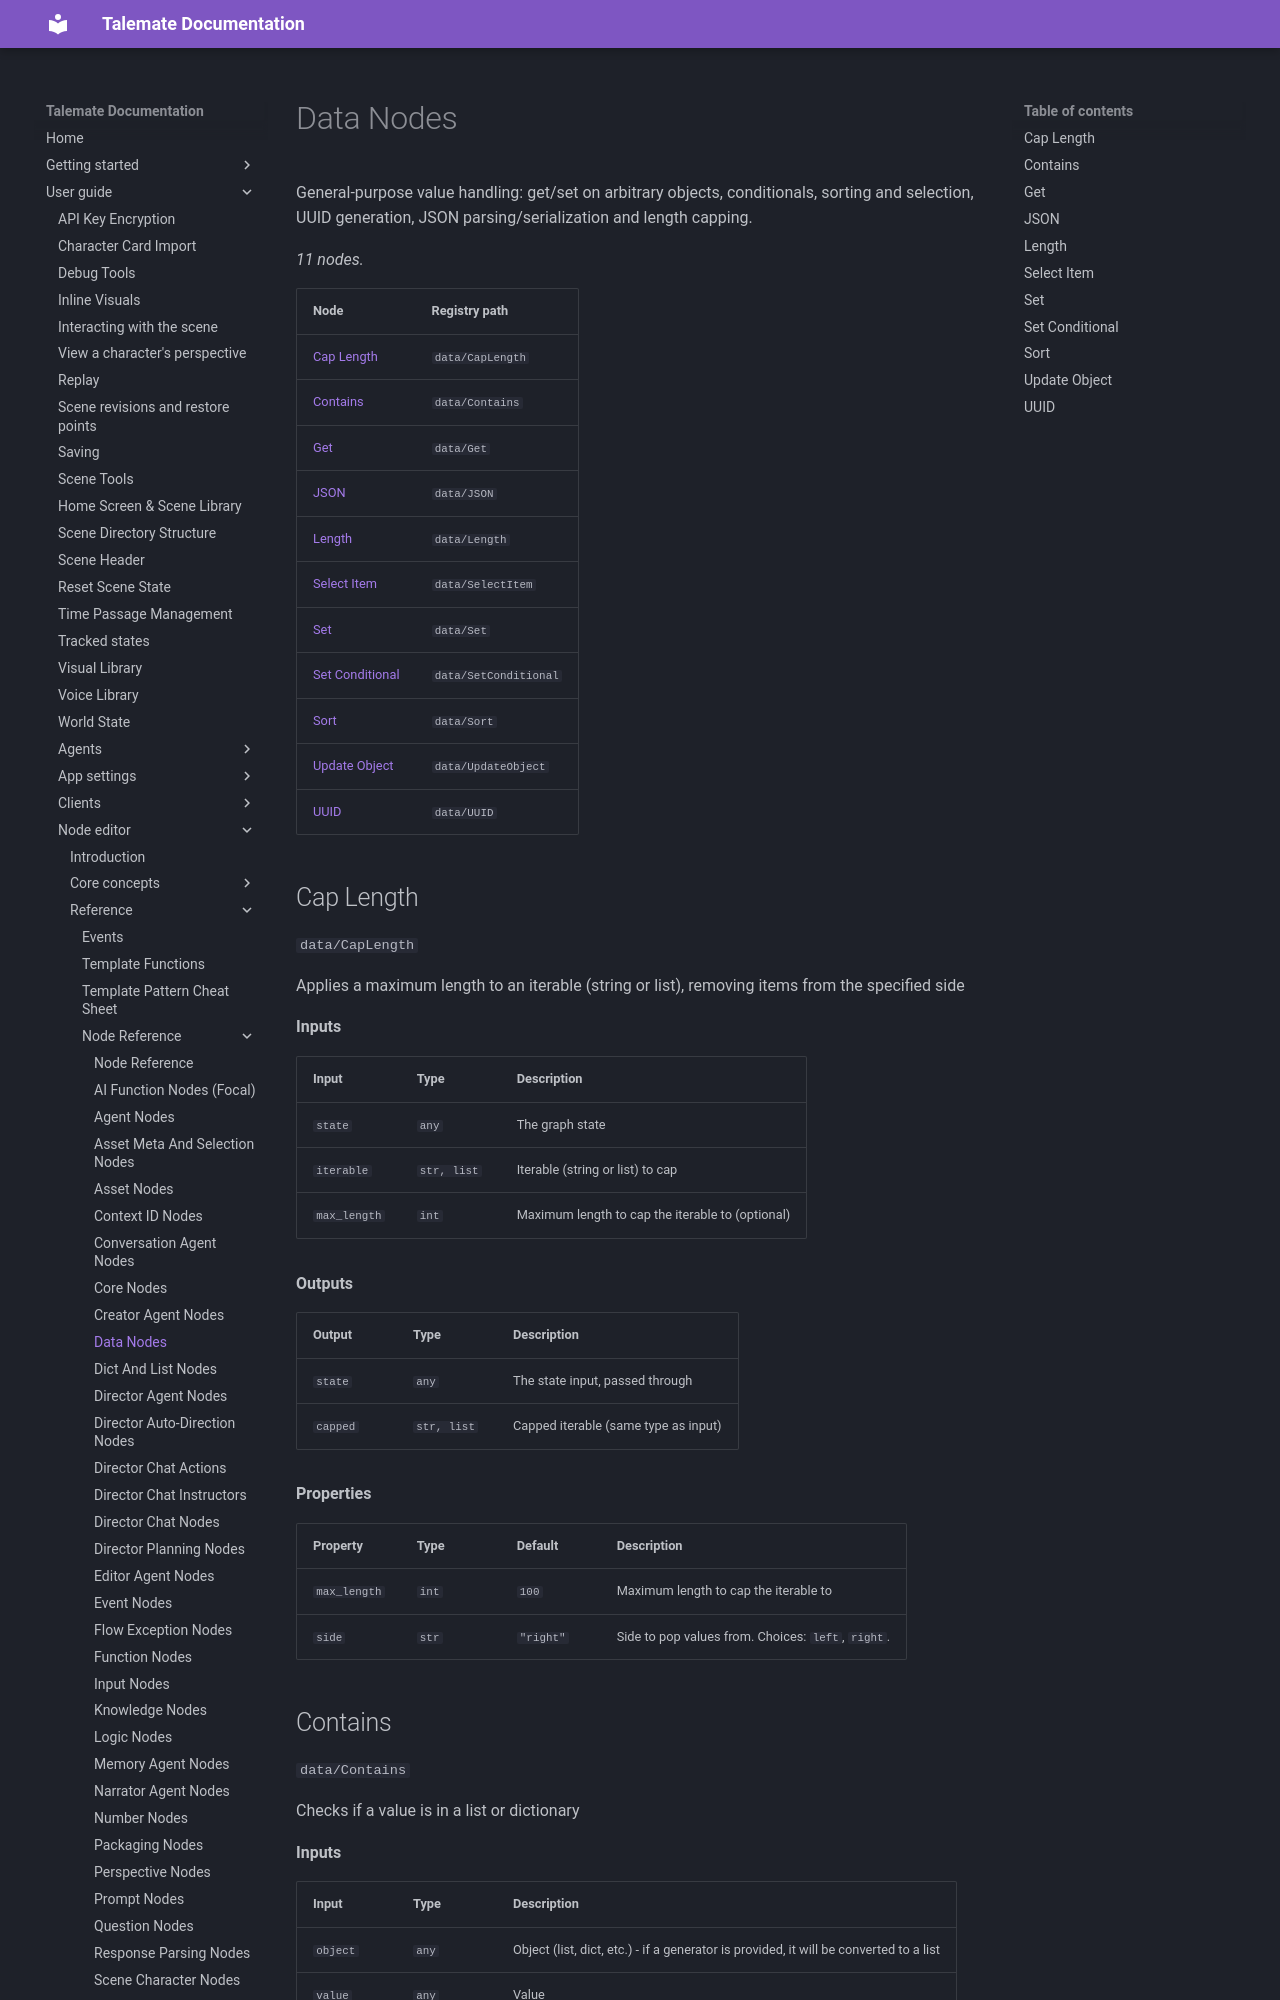

repository: vegu-ai/talemate · page: user-guide/node-editor/reference/nodes/data/index.html · generator: mkdocs

# Data Nodes

General-purpose value handling: get/set on arbitrary objects, conditionals, sorting and selection, UUID generation, JSON parsing/serialization and length capping.

<!-- glossary:generated - everything below this line is generated by `python -m talemate.game.engine.nodes.tools glossary --write` - do not edit -->


_11 nodes._

| Node | Registry path |
| --- | --- |
| [Cap Length](#cap-length) | `data/CapLength` |
| [Contains](#contains) | `data/Contains` |
| [Get](#get) | `data/Get` |
| [JSON](#json) | `data/JSON` |
| [Length](#length) | `data/Length` |
| [Select Item](#select-item) | `data/SelectItem` |
| [Set](#set) | `data/Set` |
| [Set Conditional](#set-conditional) | `data/SetConditional` |
| [Sort](#sort) | `data/Sort` |
| [Update Object](#update-object) | `data/UpdateObject` |
| [UUID](#uuid) | `data/UUID` |

## Cap Length

`data/CapLength`

Applies a maximum length to an iterable (string or list), removing items from the specified side

**Inputs**

| Input | Type | Description |
| --- | --- | --- |
| `state` | `any` | The graph state |
| `iterable` | `str, list` | Iterable (string or list) to cap |
| `max_length` | `int` | Maximum length to cap the iterable to (optional) |

**Outputs**

| Output | Type | Description |
| --- | --- | --- |
| `state` | `any` | The state input, passed through |
| `capped` | `str, list` | Capped iterable (same type as input) |

**Properties**

| Property | Type | Default | Description |
| --- | --- | --- | --- |
| `max_length` | `int` | `100` | Maximum length to cap the iterable to |
| `side` | `str` | `"right"` | Side to pop values from. Choices: `left`, `right`. |
